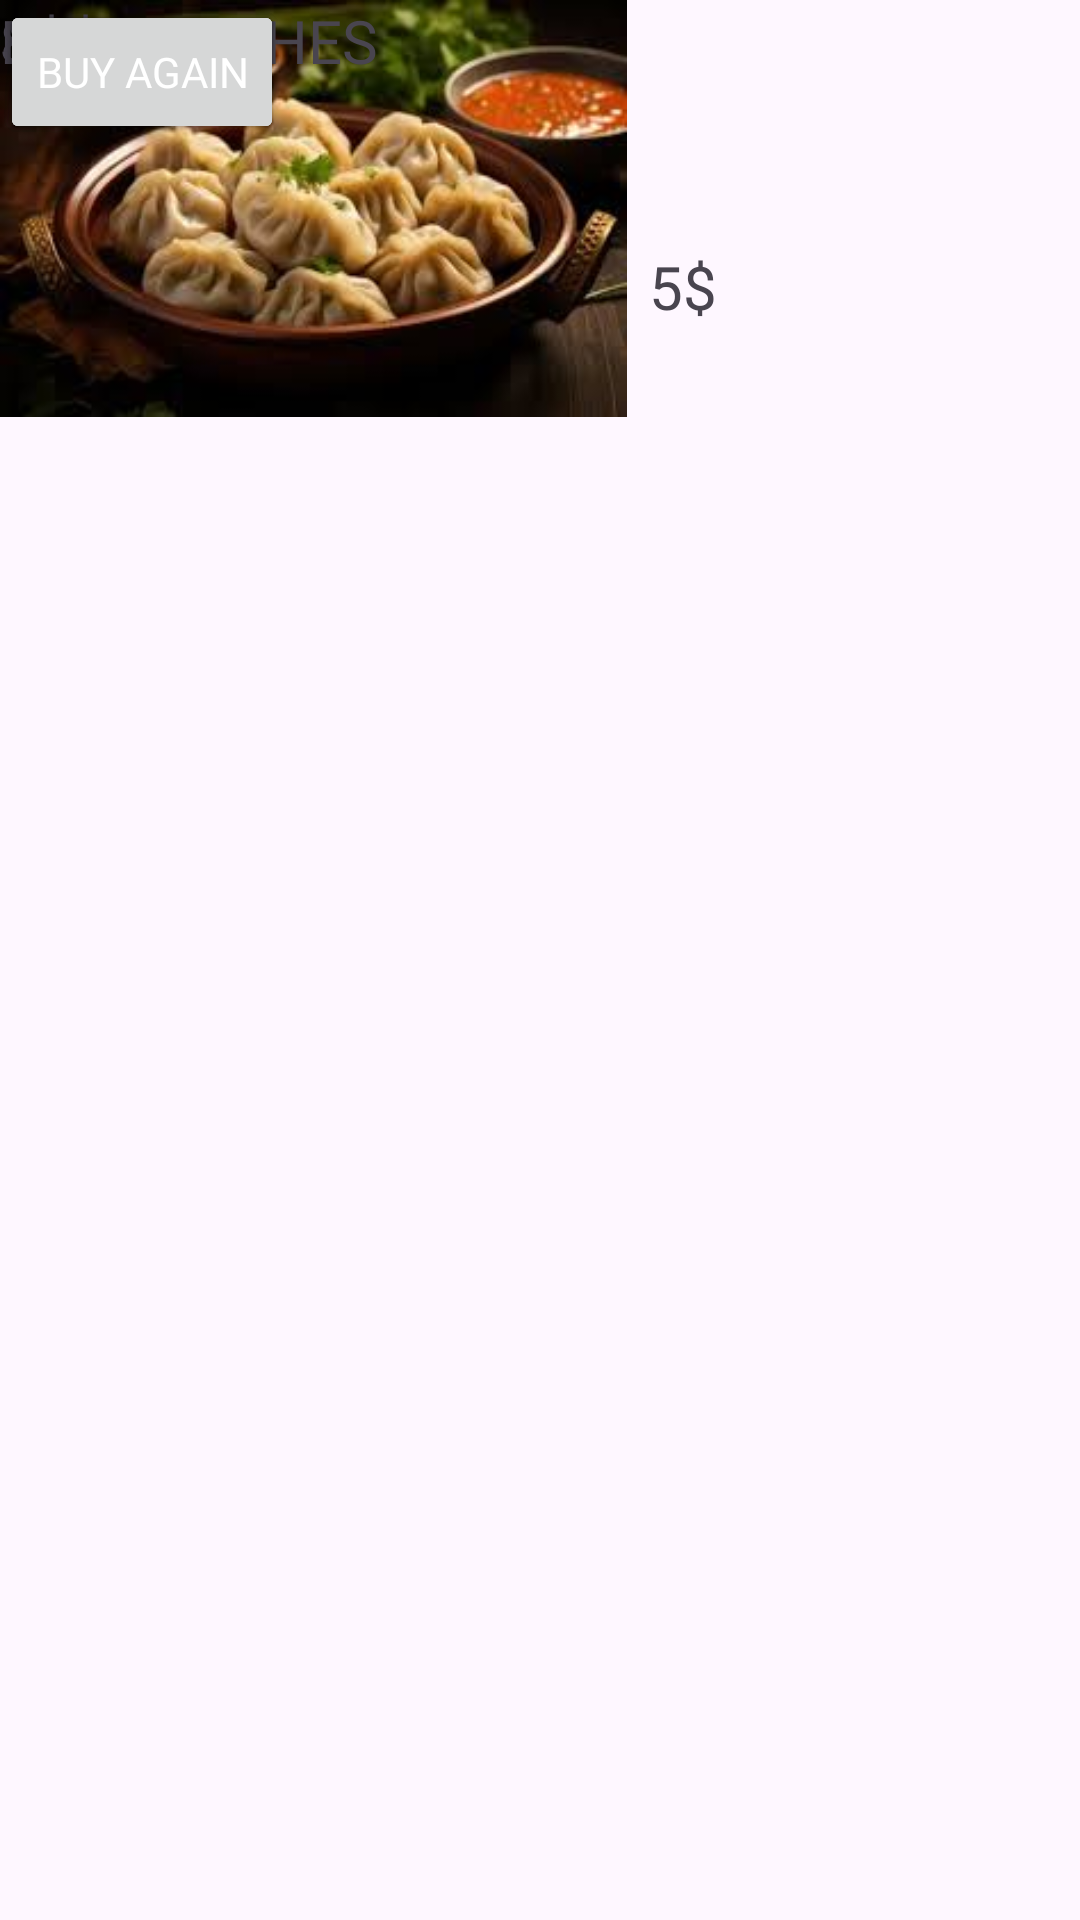

Android layout source for this screen:
<!-- AndroidManifest.xml: application theme Theme.MyLoginApplication -->
<!-- res/layout/fragment_history.xml -->
<?xml version="1.0" encoding="utf-8"?>
<FrameLayout xmlns:android="http://schemas.android.com/apk/res/android"
    xmlns:app="http://schemas.android.com/apk/res-auto"
    xmlns:tools="http://schemas.android.com/tools"
    android:layout_width="match_parent"
    android:layout_height="match_parent"
    tools:context=".Fragement.HistoryFragment">

    <androidx.constraintlayout.widget.ConstraintLayout
        android:layout_width="499dp"
        android:layout_height="855dp">

        <TextView
            android:id="@+id/textView14"
            android:layout_width="111dp"
            android:layout_height="34dp"
            android:layout_marginStart="28dp"
            android:layout_marginTop="80dp"
            android:text="Recent Buy"
            android:textSize="20dp"
            android:fontFamily="@font/bree_serif"
            app:layout_constraintStart_toStartOf="parent"
            app:layout_constraintTop_toTopOf="parent" />

        <ImageView

            android:id="@+id/imageView2"
            android:layout_width="209dp"
            android:layout_height="139dp"
            android:src="@drawable/momos"
            tools:layout_editor_absoluteX="-10dp"
            tools:layout_editor_absoluteY="128dp" />

        <ImageView
            android:id="@+id/imageView4"
            android:layout_width="209dp"
            android:layout_height="143dp"
            android:src="@drawable/burger"
            tools:layout_editor_absoluteX="-10dp"
            tools:layout_editor_absoluteY="281dp" />

        <ImageView
            android:id="@+id/imageView6"
            android:layout_width="211dp"
            android:layout_height="228dp"
            android:src="@drawable/download"
            tools:layout_editor_absoluteX="-9dp"
            tools:layout_editor_absoluteY="397dp" />

        <TextView
            android:id="@+id/textView16"
            android:layout_width="wrap_content"
            android:layout_height="50dp"
            android:text="MOMO"
            android:fontFamily="@font/bree_serif"
            android:textSize="20dp"
            android:visibility="visible"
            tools:layout_editor_absoluteX="217dp"
            tools:layout_editor_absoluteY="152dp"
            tools:visibility="visible" />

        <TextView
            android:id="@+id/textView15"
            android:layout_width="wrap_content"
            android:layout_height="wrap_content"
            android:layout_marginStart="24dp"
            android:layout_marginTop="32dp"
            android:layout_marginEnd="260dp"
            android:fontFamily="@font/bree_serif"
            android:layout_marginBottom="575dp"
            android:textSize="20dp"
            android:text="5$"
            app:layout_constraintBottom_toBottomOf="parent"
            app:layout_constraintEnd_toEndOf="parent"
            app:layout_constraintHorizontal_bias="1.0"
            app:layout_constraintStart_toEndOf="@+id/imageView2"
            app:layout_constraintTop_toBottomOf="@+id/textView16"
            app:layout_constraintVertical_bias="0.0" />

        <Button
            android:id="@+id/button"
            android:layout_width="wrap_content"
            android:layout_height="wrap_content"
            android:text="Buy Again"
            android:fontFamily="@font/bree_serif"
            tools:layout_editor_absoluteX="325dp"
            tools:layout_editor_absoluteY="186dp" />

        <TextView
            android:id="@+id/textView18"
            android:layout_width="wrap_content"
            android:layout_height="wrap_content"
            android:text="BURGER"
            android:textSize="20dp"
            android:fontFamily="@font/bree_serif"
            tools:layout_editor_absoluteX="219dp"
            tools:layout_editor_absoluteY="293dp" />

        <TextView
            android:id="@+id/textView17"
            android:layout_width="wrap_content"
            android:layout_height="wrap_content"
            android:text="8$"
            android:textSize="20dp"
            android:fontFamily="@font/bree_serif"
            tools:layout_editor_absoluteX="223dp"
            tools:layout_editor_absoluteY="377dp" />

        <TextView
            android:id="@+id/textView19"
            android:layout_width="wrap_content"
            android:layout_height="80dp"
            android:text="SANDWICHES"
            android:textSize="20dp"
            android:fontFamily="@font/bree_serif"
            tools:layout_editor_absoluteX="220dp"
            tools:layout_editor_absoluteY="451dp" />

        <TextView
            android:id="@+id/textView20"
            android:layout_width="wrap_content"
            android:layout_height="wrap_content"
            android:text="10$"
            android:textSize="20dp"
            android:fontFamily="@font/bree_serif"
            tools:layout_editor_absoluteX="220dp"
            tools:layout_editor_absoluteY="537dp" />

        <Button
            android:id="@+id/button4"
            android:layout_width="wrap_content"
            android:layout_height="wrap_content"
            android:text="Buy Again"
            android:fontFamily="@font/bree_serif"
            tools:layout_editor_absoluteX="325dp"
            tools:layout_editor_absoluteY="322dp" />

        <Button
            android:id="@+id/button5"
            android:layout_width="wrap_content"
            android:layout_height="wrap_content"
            android:text="Buy Again"
            android:fontFamily="@font/bree_serif"
            tools:layout_editor_absoluteX="325dp"
            tools:layout_editor_absoluteY="483dp" />

    </androidx.constraintlayout.widget.ConstraintLayout>

    <androidx.cardview.widget.CardView
        android:layout_width="wrap_content"
        android:layout_height="wrap_content" />

    <androidx.cardview.widget.CardView
        android:layout_width="match_parent"
        android:layout_height="wrap_content" />

    <androidx.cardview.widget.CardView
        android:layout_width="match_parent"
        android:layout_height="wrap_content"
        android:visibility="visible" />

</FrameLayout>
<!-- resources referenced by this layout -->
<resources>
  <!-- drawable momos: jpeg bitmap (drawable, 8871 bytes) -->
  <style name="Theme.MyLoginApplication" parent="Base.Theme.MyLoginApplication" />
  <style name="Base.Theme.MyLoginApplication" parent="Theme.Material3.DayNight.NoActionBar">
          
          
          <item name="colorPrimary">@color/BurlyWood</item>
          <item name="colorPrimaryDark">@color/BurlyWood</item>
          <item name="android:textColorPrimary">@color/white</item>
      </style>
  <color name="BurlyWood">#DEB887</color>
  <color name="white">#FFFFFFFF</color>
</resources>
